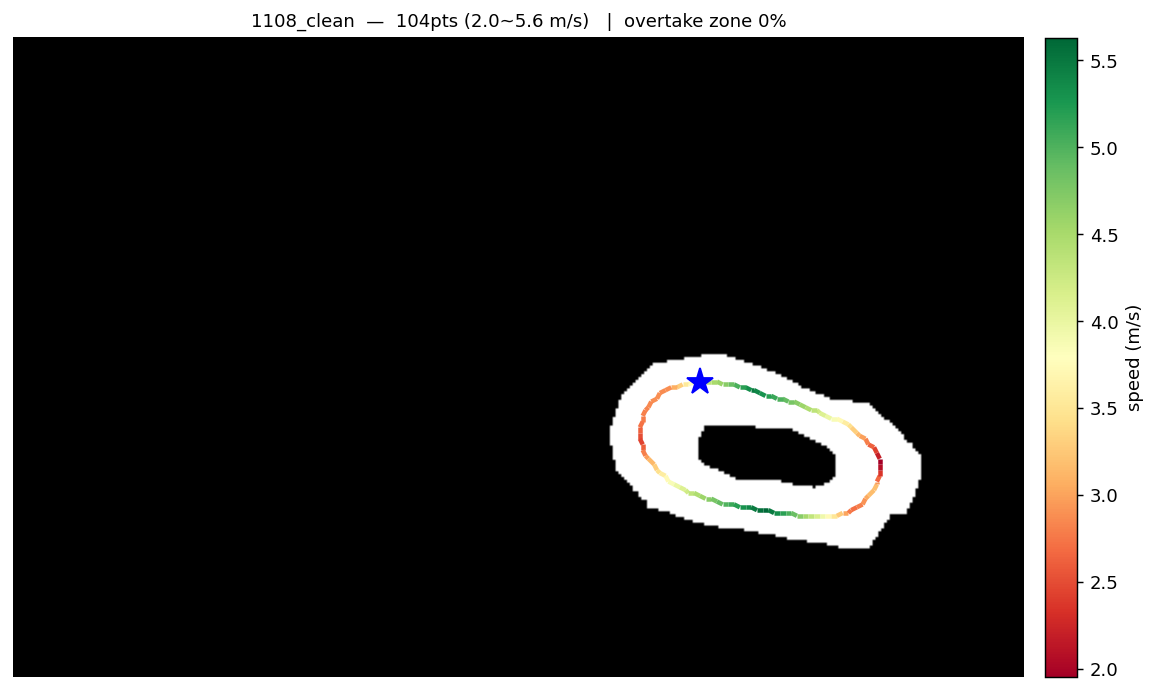

Data behind this chart, as committed beside it:
x, y, speed
-1.089, 2.375, 3.967
-1.19, 2.368, 3.758
-1.29, 2.356, 3.537
-1.389, 2.337, 3.301
-1.486, 2.309, 3.065
-1.58, 2.273, 2.879
-1.669, 2.227, 2.865
-1.753, 2.172, 2.88
-1.831, 2.107, 2.875
-1.901, 2.035, 2.853
-1.963, 1.956, 2.819
-2.016, 1.87, 2.807
-2.058, 1.779, 2.788
-2.09, 1.683, 2.724
-2.111, 1.585, 2.627
-2.118, 1.484, 2.512
-2.111, 1.384, 2.443
-2.09, 1.286, 2.609
-2.056, 1.191, 2.795
-2.012, 1.101, 2.97
-1.959, 1.015, 3.135
-1.899, 0.9339, 3.291
-1.833, 0.8578, 3.441
-1.762, 0.7866, 3.584
-1.686, 0.7203, 3.722
-1.606, 0.6587, 3.855
-1.523, 0.6018, 3.984
-1.437, 0.5491, 4.108
-1.349, 0.5005, 4.229
-1.258, 0.4558, 4.346
-1.166, 0.4148, 4.461
-1.073, 0.3772, 4.572
-0.9782, 0.3430, 4.681
-0.8824, 0.3118, 4.788
-0.7858, 0.2834, 4.892
-0.6883, 0.2577, 4.994
-0.5903, 0.2344, 5.093
-0.4918, 0.2134, 5.191
-0.3929, 0.1944, 5.288
-0.2936, 0.1770, 5.382
-0.1942, 0.1610, 5.475
-0.0945, 0.1460, 5.566
0.0052, 0.1316, 5.628
0.1050, 0.1177, 5.482
0.2048, 0.1041, 5.333
0.3047, 0.0909, 5.18
0.4046, 0.0781, 5.022
0.5046, 0.0656, 4.859
0.6046, 0.0535, 4.69
0.7047, 0.0425, 4.515
0.8051, 0.0335, 4.333
0.9056, 0.0271, 4.143
1.006, 0.0243, 3.943
1.107, 0.0257, 3.733
1.208, 0.0324, 3.511
1.307, 0.0456, 3.273
1.406, 0.0668, 3.017
1.502, 0.0975, 2.763
1.593, 0.1391, 2.708
1.679, 0.1914, 2.8
... 44 more rows
